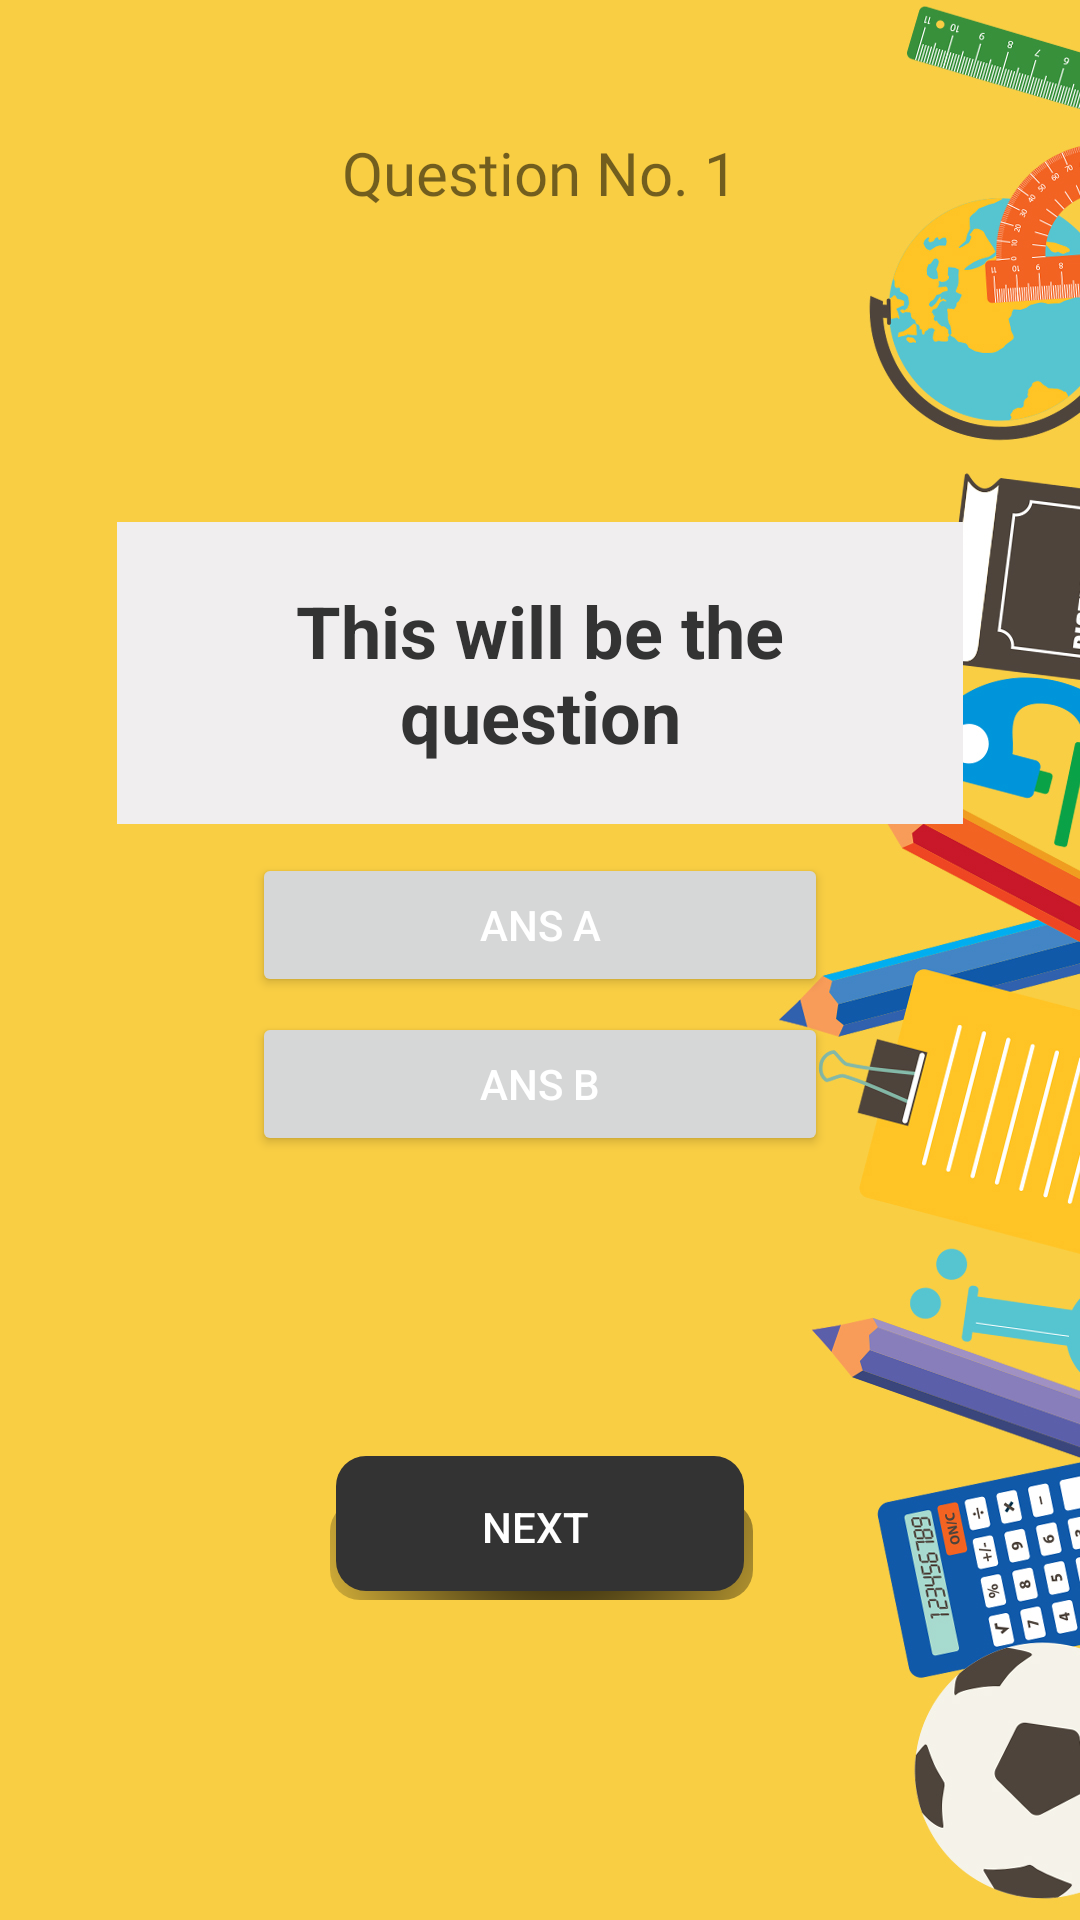

Layout XML and referenced resources for this Android screen:
<!-- AndroidManifest.xml: application theme Theme.Vexxa -->
<!-- res/layout/activity_heshis.xml -->
<?xml version="1.0" encoding="utf-8"?>
<RelativeLayout xmlns:android="http://schemas.android.com/apk/res/android"
    xmlns:app="http://schemas.android.com/apk/res-auto"
    xmlns:tools="http://schemas.android.com/tools"
    android:layout_width="match_parent"
    android:layout_height="match_parent"
    android:background="@drawable/bgschool"
    android:padding="24dp"
    tools:context=".Heshis">

    <TextView
        android:id="@+id/txt_total_HesHis"
        android:layout_width="wrap_content"
        android:layout_height="wrap_content"
        android:layout_centerHorizontal="true"
        android:layout_marginTop="20dp"
        android:fontFamily="@font/architects_daughter"
        android:text="Question No. 1"
        android:textSize="20dp" />

    <LinearLayout
        android:layout_width="match_parent"
        android:layout_height="wrap_content"
        android:layout_marginStart="15dp"
        android:layout_marginTop="150dp"
        android:layout_marginEnd="15dp"
        android:layout_marginBottom="15dp"
        android:background="#F0EEEF">

        <TextView
            android:id="@+id/questionHH"
            android:layout_width="match_parent"
            android:layout_height="wrap_content"
            android:layout_above="@id/choices_layout"
            android:layout_margin="20dp"
            android:text="This will be the question"
            android:textAlignment="center"
            android:textColor="#333"
            android:textSize="24dp"
            android:textStyle="bold" />
    </LinearLayout>


    <LinearLayout
        android:id="@+id/choices_layout"
        android:layout_width="match_parent"
        android:layout_height="wrap_content"
        android:layout_centerInParent="true"
        android:layout_marginTop="50dp"
        android:orientation="vertical"
        android:paddingTop="30dp">

        <Button
            android:id="@+id/btnAnsHes"
            android:layout_width="match_parent"
            android:layout_height="wrap_content"
            android:layout_marginStart="60dp"
            android:layout_marginEnd="60dp"
            android:text="Ans A"
            android:textColor="@color/white" />

        <Button
            android:id="@+id/btnAnsHis"
            android:layout_width="match_parent"
            android:layout_height="wrap_content"
            android:layout_marginStart="60dp"
            android:layout_marginTop="5dp"
            android:layout_marginEnd="60dp"
            android:text="Ans B"
            android:textColor="@color/white" />

    </LinearLayout>

    <Button
        android:id="@+id/btnSubHH"
        android:layout_width="match_parent"
        android:layout_height="wrap_content"
        android:layout_below="@id/choices_layout"
        android:layout_marginStart="85dp"
        android:layout_marginTop="100dp"
        android:layout_marginEnd="85dp"
        android:background="@drawable/custon_pressed"
        android:text="Next"
        android:textColor="#fff" />



</RelativeLayout>
<!-- resources referenced by this layout -->
<resources>
  <!-- drawable bgschool: jpg bitmap (drawable, 276245 bytes) -->
  <!-- drawable custon_pressed (drawable) -->
  <?xml version="1.0" encoding="utf-8"?>
  <selector xmlns:android="http://schemas.android.com/apk/res/android">
      <item
          android:state_pressed="true"
          android:drawable="@drawable/custon_mainbutton"
          />
      <item android:state_pressed="false"
          android:drawable="@drawable/custom_button"
          />
  </selector>
  <style name="Theme.Vexxa" parent="Theme.AppCompat.DayNight.NoActionBar">
          
          <item name="colorPrimary">@color/purple_500</item>
          <item name="colorPrimaryVariant">@color/purple_700</item>
          <item name="colorOnPrimary">@color/white</item>
          
          <item name="colorSecondary">@color/teal_200</item>
          <item name="colorSecondaryVariant">@color/teal_700</item>
          <item name="colorOnSecondary">@color/black</item>
          
          <item name="android:statusBarColor" tools:targetApi="l">?attr/colorPrimaryVariant</item>
          
      </style>
  <!-- drawable custon_mainbutton (drawable) -->
  <selector xmlns:android="http://schemas.android.com/apk/res/android">
      <item>
          <layer-list>
              <item android:left="1dp" android:top="15dp">
                  <shape>
                      <corners android:radius="10dp" />
                      <gradient
                          android:angle="315"
                          android:endColor="@android:color/transparent"
                          android:startColor="#fff"
                          android:type="radial"
                          android:centerX="0.55"
                          android:centerY="0"
                          android:gradientRadius="300"/>
                      <padding android:bottom="1dp" android:left="0dp" android:right="3dp" android:top="0dp" />
                  </shape>
              </item>
              <item android:bottom="2dp" android:left="3dp">
                  <shape>
                      <solid android:color="#36454F"/>
                      <corners android:radius="10dp"/>
  
  
                  </shape>
              </item>
          </layer-list>
      </item>
  
  </selector>
  <!-- drawable custom_button (drawable) -->
  <selector xmlns:android="http://schemas.android.com/apk/res/android">
      <item>
          <layer-list>
              <item android:left="1dp" android:top="15dp">
                  <shape>
                      <corners android:radius="10dp" />
                      <gradient
                          android:angle="315"
                          android:endColor="@android:color/transparent"
                          android:startColor="@android:color/black"
                          android:type="radial"
                          android:centerX="0.55"
                          android:centerY="0"
                          android:gradientRadius="300"/>
                      <padding android:bottom="1dp" android:left="0dp" android:right="3dp" android:top="0dp" />
                  </shape>
              </item>
              <item android:bottom="2dp" android:left="3dp">
                  <shape>
                      <solid android:color="#333"/>
                      <corners android:radius="10dp"/>
  
  
                  </shape>
              </item>
          </layer-list>
      </item>
  
  </selector>
  <!-- not gathered from this repository: default colours our renderer supplied (Android Studio template values) -->
  <color name="purple_500">#FF6200EE</color>
  <color name="purple_700">#FF3700B3</color>
  <color name="teal_200">#FF03DAC5</color>
  <color name="teal_700">#FF018786</color>
  <color name="black">#FF000000</color>
  <color name="white">#FFFFFFFF</color>
</resources>
